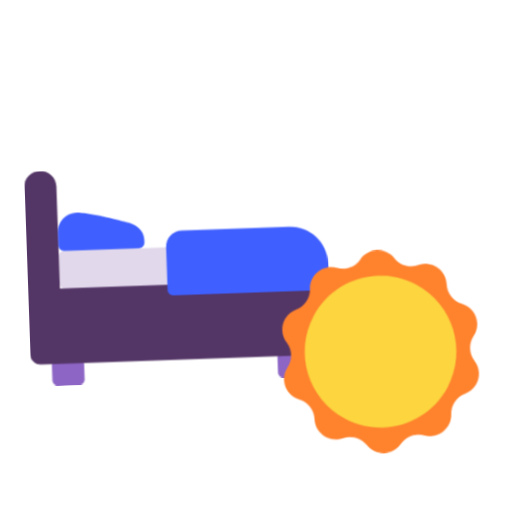
t = 0.00 s
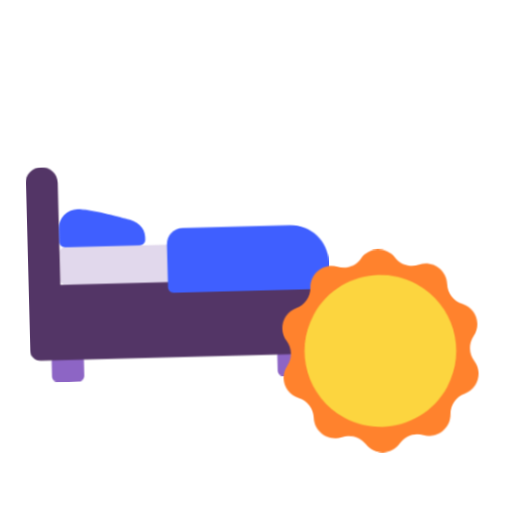
t = 0.40 s
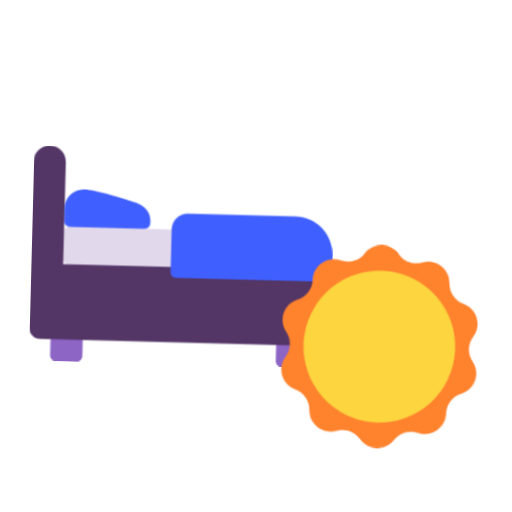
t = 1.20 s
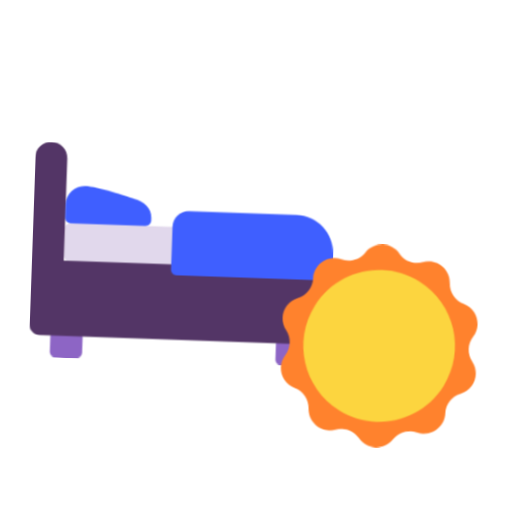
t = 1.60 s
t = 2.00 s: frame unchanged from t = 1.20 s, image omitted
t = 2.80 s: frame unchanged from t = 0.40 s, image omitted

The animated SVG that drew these frames (rendered in a browser with its animation timeline set to each time). Animation: 1 CSS @keyframes rule; one cycle of 3.20 s, repeats indefinitely.

<svg xmlns="http://www.w3.org/2000/svg" viewBox="0 0 320 320" role="img"><title>get up</title><style>@media(prefers-reduced-motion:no-preference){.art{transform-origin:160px 210px;animation:float 3.2s ease-in-out infinite}@keyframes float{0%,100%{transform:translateY(0) rotate(-2deg)}50%{transform:translateY(-9px) rotate(2deg)}}}</style><g class="art"><svg viewBox="0 0 32 32" fill="none" xmlns="http://www.w3.org/2000/svg" x="5" y="35" width="215" height="215">
<path d="M5.5 27L4 28V29.5C4 29.7761 4.22386 30 4.5 30H6.5C6.77614 30 7 29.7761 7 29.5V28L5.5 27Z" fill="#8D65C5"/>
<path d="M26.5 27L25 28V29.5C25 29.7761 25.2239 30 25.5 30H27.5C27.7761 30 28 29.7761 28 29.5V28L26.5 27Z" fill="#8D65C5"/>
<path d="M5 18C5 17.7358 5.2049 17.5195 5.46446 17.5012C5.48806 17.4996 5.51176 17.4983 5.53518 17.495L9 17L12.5 17.5H16V21L11 21.5L5.5 21C5.22386 21 5 20.7761 5 20.5V18Z" fill="#E1D8EC"/>
<path d="M5 11.5C5 10.6716 4.32843 10 3.5 10C2.67157 10 2 10.6716 2 11.5V27C2 27.5523 2.44771 28 3 28H29C29.5523 28 30 27.5523 30 27V21H5V11.5Z" fill="#533566"/>
<path d="M6.75 14C5.7835 14 5 14.7835 5 15.75V17C5 17.2762 5.22386 17.5 5.5 17.5H12.5C12.7761 17.5 13 17.2762 13 17V16.75C13 15.8043 12.2687 15.2505 11.3133 15.0151C11.2712 15.0047 11.2313 14.9942 11.1899 14.9816C10.7415 14.8453 7.9028 13.9967 6.75 14Z" fill="#3F5FFF"/>
<path d="M16.5 15.9962C15.6716 15.9962 15 16.6678 15 17.4962V21.4999C15 21.7761 15.2239 21.9999 15.5 21.9999H29.5C29.7761 21.9999 30 21.7761 30 21.4999V19.4962C30 17.5632 28.433 15.9962 26.5 15.9962H16.5Z" fill="#3F5FFF"/>
</svg>
<svg viewBox="0 0 32 32" fill="none" xmlns="http://www.w3.org/2000/svg" x="165" y="150" width="145" height="145">
<path d="M13.6376 3.20168C14.811 1.61132 17.1889 1.61132 18.3624 3.20168V3.20168C19.1081 4.21232 20.4141 4.63667 21.6114 4.25735V4.25735C23.4955 3.66046 25.4193 5.05815 25.4338 7.03451V7.03451C25.4431 8.29045 26.2502 9.4014 27.4419 9.79831V9.79831C29.317 10.4229 30.0518 12.6844 28.9019 14.2918V14.2918C28.1712 15.3134 28.1712 16.6866 28.9019 17.7081V17.7081C30.0518 19.3155 29.317 21.577 27.4419 22.2016V22.2016C26.2502 22.5985 25.4431 23.7095 25.4338 24.9654V24.9654C25.4193 26.9418 23.4955 28.3395 21.6114 27.7426V27.7426C20.4141 27.3633 19.1081 27.7876 18.3624 28.7982V28.7982C17.1889 30.3886 14.811 30.3886 13.6376 28.7982V28.7982C12.8919 27.7876 11.5859 27.3633 10.3886 27.7426V27.7426C8.50444 28.3395 6.58068 26.9418 6.56613 24.9654V24.9654C6.55689 23.7095 5.74973 22.5985 4.55812 22.2016V22.2016C2.68299 21.577 1.94818 19.3155 3.09808 17.7081V17.7081C3.82882 16.6866 3.82882 15.3134 3.09808 14.2918V14.2918C1.94818 12.6844 2.68299 10.4229 4.55812 9.79831V9.79831C5.74973 9.4014 6.55689 8.29045 6.56613 7.03451V7.03451C6.58068 5.05815 8.50444 3.66046 10.3886 4.25735V4.25735C11.5859 4.63667 12.8919 4.21232 13.6376 3.20168V3.20168Z" fill="#FF822D"/>
<path d="M25.0623 21.2321C22.1727 26.237 15.7729 27.9518 10.768 25.0622C5.76307 22.1726 4.04825 15.7728 6.93785 10.7679C9.82744 5.76298 16.2272 4.04817 21.2321 6.93776C26.2371 9.82736 27.9519 16.2271 25.0623 21.2321Z" fill="#FCD53F"/>
</svg>
</g></svg>
